The GitHub repository lambertgeo/PHI contains a labelled image folder "data" with 4 categories: negatif, negative, positif, positive. Examples follow, each with its label.

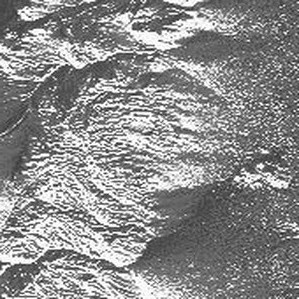
Label: positive

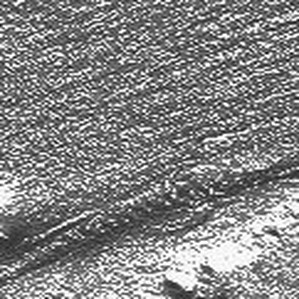
Label: negative

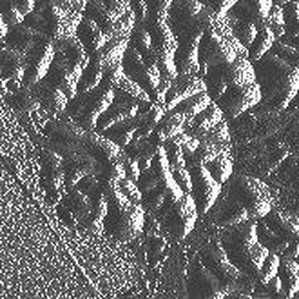
Label: positive

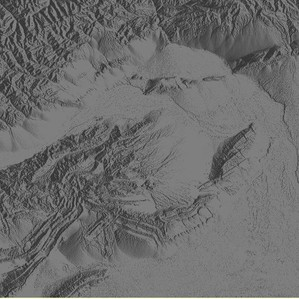
Label: positif

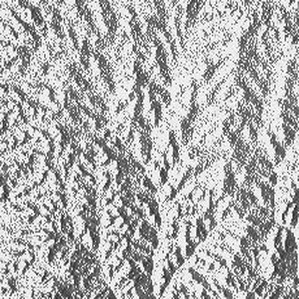
Label: negatif

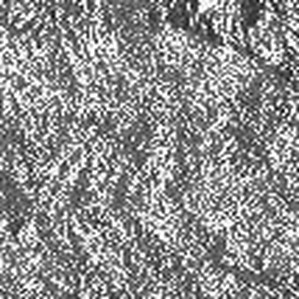
Label: negatif
